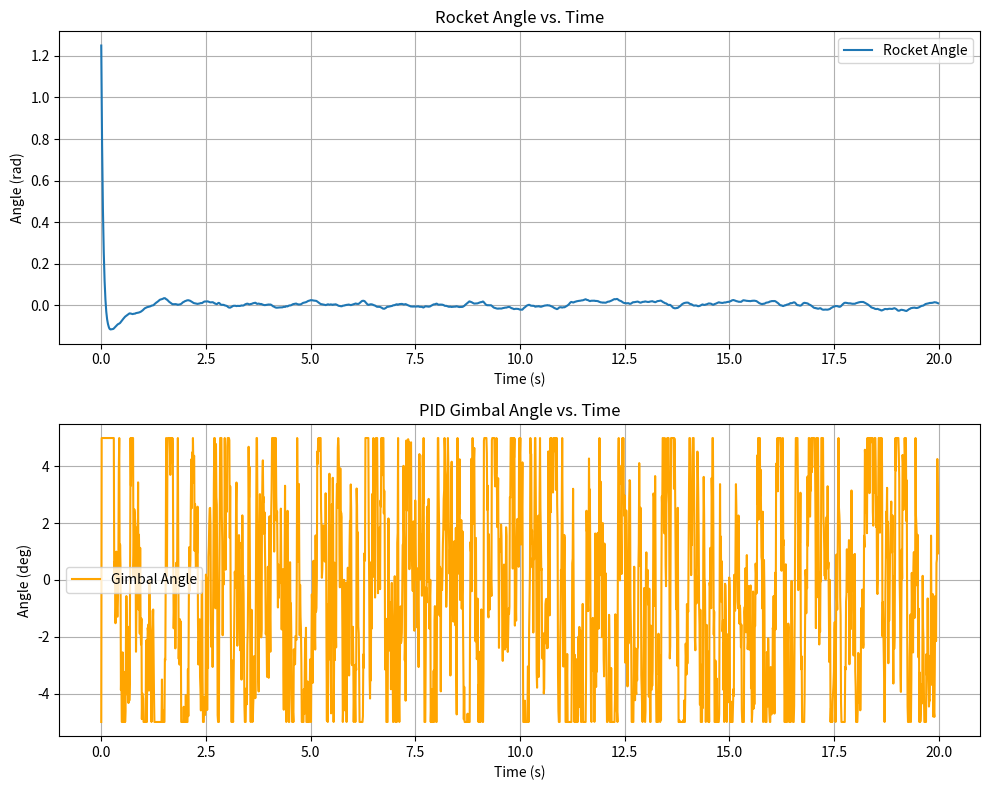

Recreate this plot in Python.
import numpy as np
import matplotlib.pyplot as plt
from matplotlib.animation import FuncAnimation

class PIDController:
    def __init__(self, kp, ki, kd):
        self.kp = kp
        self.ki = ki
        self.kd = kd
        self.integral = 0
        self.prev_error = 0

    def update(self, error, dt):
        self.integral += error * dt
        derivative = (error - self.prev_error) / dt
        self.prev_error = error
        return self.kp * error + self.ki * self.integral + self.kd * derivative
    
def simulate():
    angles = []
    tvc_angles = [] 
    angular_velocity = 0
    angle = np.pi/2  #inital gimbal angle

    for _ in np.arange(0, sim_time, dt):
        error = -angle  
        control = pid.update(error, dt)
        gimbal_angle = np.clip(control, -np.radians(tvcAngleRange), np.radians(tvcAngleRange))
        tvc_angles.append(np.degrees(gimbal_angle))

        disturbance = np.random.normal(disturbance_mean, disturbance_std)
        torque = control * (rocket_length)/4 + disturbance
        angular_acceleration = torque / moment_of_inertia
        angular_velocity += angular_acceleration * dt
        angle += angular_velocity * dt
        angles.append(angle)
        
    return angles, tvc_angles

def animate(i):
    ax.clear()
    ax.set_xlim(-1.5, 1.5)
    ax.set_ylim(-1.5, 1.5)
    angle_rad = angles[i]
    rect_width = 0.1 * rocket_length
    rocket_rect = plt.Rectangle((-rect_width / 2, 0), rect_width, rocket_length, angle=np.degrees(angle_rad), color='gray', zorder=1)
    ax.add_patch(rocket_rect)
    # Motor dimensions
    motor_width = 0.05 * rocket_length
    motor_height = 0.2 * rocket_length
    motor_gimbal_angle = angles[i] + np.radians(tvc_angles[i])
    motor_rect = plt.Rectangle((-motor_width / 2, -motor_height / 2), motor_width, motor_height, angle=np.degrees(motor_gimbal_angle), color='red', zorder=2)
    ax.add_patch(motor_rect)

# Run Simulation ##################################################################################

# Rocket parameters
moment_of_inertia = 0.009365
rocket_length = 1.0
tvcAngleRange = 5  # deg

# PID parameters
kp = 1.5
ki = 0.05
kd = 0.75
pid = PIDController(kp, ki, kd)

# Sim parameters
sim_time = 20
dt = 0.01 
disturbance_mean = 0
disturbance_std = 0.05  # distrubance stdev

angles, tvc_angles = simulate()

# Rocket angle
fig, ax = plt.subplots(2, 1, figsize=(10, 8))
ax[0].plot(np.arange(0, sim_time, dt), angles, label='Rocket Angle')
ax[0].set_title('Rocket Angle vs. Time')
ax[0].set_xlabel('Time (s)')
ax[0].set_ylabel('Angle (rad)')
ax[0].legend()
ax[0].grid()

# TVC angle
ax[1].plot(np.arange(0, sim_time, dt), tvc_angles, label='Gimbal Angle', color='orange')
ax[1].set_title('PID Gimbal Angle vs. Time')
ax[1].set_xlabel('Time (s)')
ax[1].set_ylabel('Angle (deg)')
ax[1].legend()
ax[1].grid()
plt.tight_layout()
plt.show()

fig, ax = plt.subplots()
ani = FuncAnimation(fig, animate, frames=len(angles), interval=dt*1000)
plt.show()
